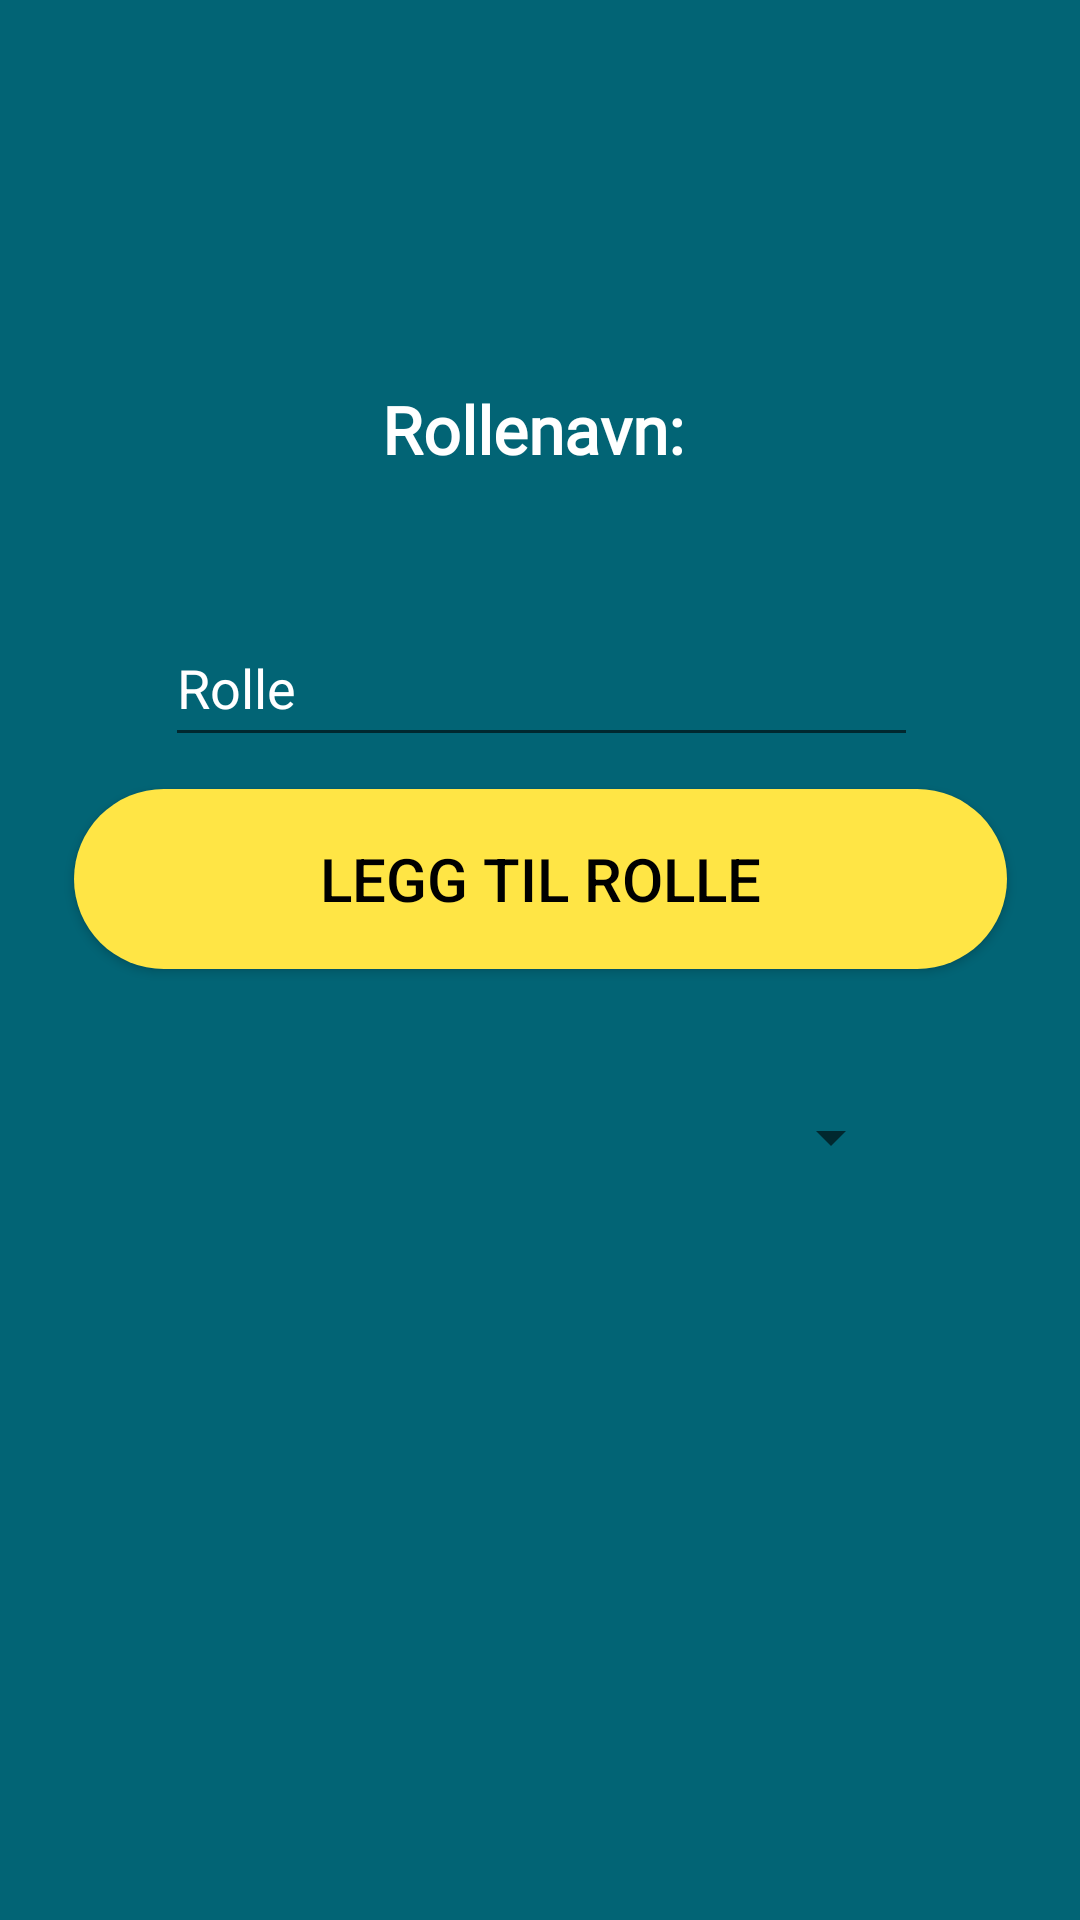

The Android layout XML behind this screen, and the referenced resources:
<!-- AndroidManifest.xml: application theme Colly -->
<!-- res/layout/group_page_roller.xml -->
<?xml version="1.0" encoding="utf-8"?>
<android.support.constraint.ConstraintLayout
    xmlns:android="http://schemas.android.com/apk/res/android"
    xmlns:app="http://schemas.android.com/apk/res-auto"
    xmlns:tools="http://schemas.android.com/tools"
    android:layout_width="match_parent"
    android:layout_height="match_parent"
    android:id="@+id/layout_roller">

    <TextView
        android:id="@+id/text_addRole"
        android:layout_width="307dp"
        android:layout_height="38dp"
        android:layout_marginStart="8dp"
        android:layout_marginLeft="8dp"
        android:layout_marginTop="8dp"
        android:layout_marginEnd="8dp"
        android:layout_marginRight="8dp"
        android:layout_marginBottom="8dp"
        android:text="Rollenavn: "
        android:textColor="#FFF"
        android:textSize="22sp"

        android:textStyle="bold"
        android:gravity="center"
        android:fontFamily="@font/roboto"
        app:layout_constraintBottom_toBottomOf="parent"
        app:layout_constraintEnd_toEndOf="parent"
        app:layout_constraintHorizontal_bias="0.508"
        app:layout_constraintStart_toStartOf="parent"
        app:layout_constraintTop_toTopOf="parent"
        app:layout_constraintVertical_bias="0.198" />

    <EditText
        android:id="@+id/edit_addRole"
        android:layout_width="251dp"
        android:layout_height="49dp"
        android:layout_marginStart="8dp"
        android:layout_marginLeft="8dp"
        android:layout_marginTop="8dp"
        android:layout_marginEnd="8dp"
        android:layout_marginRight="8dp"
        android:layout_marginBottom="132dp"
        android:text="Rolle"
        app:layout_constraintBottom_toBottomOf="parent"
        app:layout_constraintEnd_toEndOf="parent"
        app:layout_constraintHorizontal_bias="0.504"
        app:layout_constraintStart_toStartOf="parent"
        app:layout_constraintTop_toTopOf="parent"
        app:layout_constraintVertical_bias="0.433" />

    <Button
        android:id="@+id/btn_addRole"
        android:layout_width="311dp"
        android:layout_height="60dp"
        android:layout_marginStart="8dp"
        android:layout_marginLeft="8dp"
        android:layout_marginTop="8dp"
        android:layout_marginEnd="8dp"
        android:layout_marginRight="8dp"
        android:layout_marginBottom="8dp"
        android:text="Legg til rolle"
        android:textColor="#000000"
        android:textSize="20sp"
        android:background="@drawable/buttonshape"
        app:layout_constraintBottom_toBottomOf="parent"
        app:layout_constraintEnd_toEndOf="parent"
        app:layout_constraintHorizontal_bias="0.508"
        app:layout_constraintStart_toStartOf="parent"
        app:layout_constraintTop_toTopOf="parent"
        app:layout_constraintVertical_bias="0.452" />

    <Spinner
        android:id="@+id/spinner_roles"
        android:layout_width="242dp"
        android:layout_height="43dp"
        android:layout_marginStart="8dp"
        android:layout_marginLeft="8dp"
        android:layout_marginTop="8dp"
        android:layout_marginEnd="8dp"
        android:layout_marginRight="8dp"
        android:layout_marginBottom="8dp"
        android:spinnerMode="dialog"
        app:layout_constraintBottom_toBottomOf="parent"
        app:layout_constraintEnd_toEndOf="parent"
        app:layout_constraintStart_toStartOf="parent"
        app:layout_constraintTop_toTopOf="parent"
        app:layout_constraintVertical_bias="0.602" />

    <android.support.constraint.ConstraintLayout xmlns:android="http://schemas.android.com/apk/res/android"
        xmlns:app="http://schemas.android.com/apk/res-auto"
        xmlns:tools="http://schemas.android.com/tools"
        android:id="@+id/layout_roller_members"
        android:layout_width="match_parent"
        android:layout_height="wrap_content"
        android:layout_marginTop="4dp"
        app:layout_constraintTop_toBottomOf="@+id/spinner_roles"
        tools:layout_editor_absoluteX="0dp">


    </android.support.constraint.ConstraintLayout>
</android.support.constraint.ConstraintLayout>
<!-- resources referenced by this layout -->
<resources>
  <!-- drawable buttonshape (drawable) -->
  <?xml version="1.0" encoding="utf-8"?>
  <shape xmlns:android="http://schemas.android.com/apk/res/android" android:shape="rectangle" >
      <corners
          android:radius="30dp"
          />
      <solid
          android:color="#FFE545"
          />
      <size
          android:width="200dp"
          android:height="60dp"
          />
  </shape>
  <style name="Colly" parent="Theme.AppCompat.Light.NoActionBar">
          <item name="colorPrimary">@color/colorPrimary</item>
          <item name="colorPrimaryDark">@color/colorPrimaryDark</item>
          <item name="colorAccent">@color/colorAccent</item>
          <item name="android:colorBackground">@color/blue</item>
          <item name="android:textColorPrimary">@color/text_color_primary</item>
      </style>
  <color name="colorPrimary">#ffe545</color>
  <color name="colorPrimaryDark">#c2a34f</color>
  <color name="colorAccent">#fbb829</color>
  <color name="blue">#026475</color>
  <color name="text_color_primary">#ffffff</color>
</resources>
